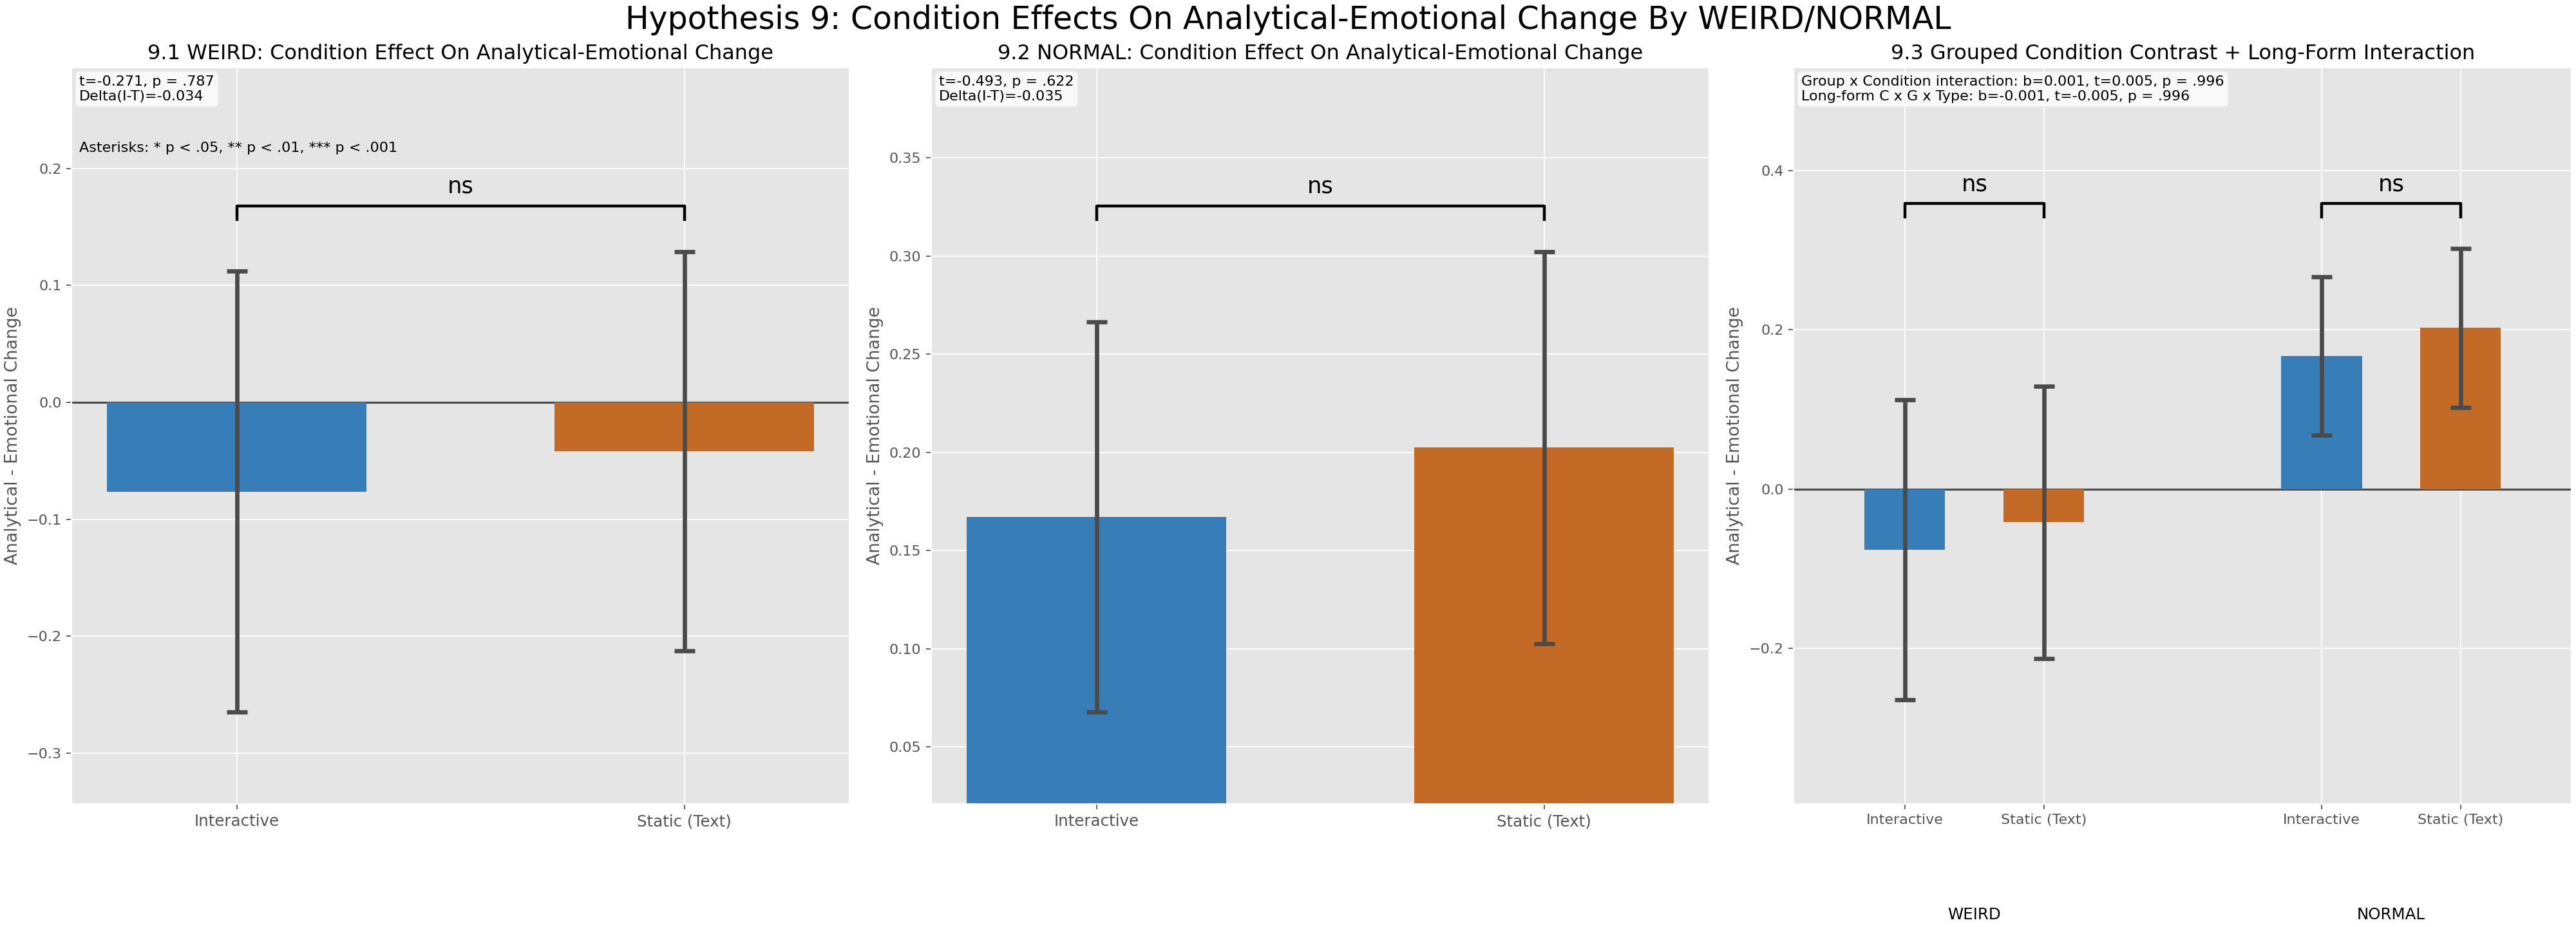

This figure's Python source:
from __future__ import annotations

from pathlib import Path

import matplotlib.pyplot as plt
import numpy as np
import pandas as pd
from scipy import stats
from scipy.stats import t, ttest_ind


REPO_ROOT = Path(__file__).resolve().parents[2]
DATA_PATH = REPO_ROOT / "data" / "Metrics.csv"
OUTPUT_DIR = Path(__file__).resolve().parent
PLOT_OUTPUT_PATH = OUTPUT_DIR / "hypothesis9.png"
REPORT_OUTPUT_PATH = OUTPUT_DIR / "hypothesis9.txt"
ALPHA = 0.05

CONDITION_ORDER = ["Interactive", "Text"]
CONDITION_LABELS = {
    "Interactive": "Interactive",
    "Text": "Static (Text)",
}
CONDITION_COLORS = {
    "Interactive": "#377eb8",
    "Text": "#c26a26",
}
GROUP_ORDER = ["WEIRD", "NORMAL"]

WESTERN_COUNTRIES = {
    "United States",
    "United Kingdom",
    "Canada",
    "Australia",
    "New Zealand",
    "Ireland",
    "Germany",
    "France",
    "Netherlands",
    "Belgium",
    "Switzerland",
    "Austria",
    "Denmark",
    "Sweden",
    "Norway",
    "Finland",
    "Iceland",
    "Luxembourg",
    "Italy",
    "Spain",
    "Portugal",
}


def significance_stars(p_value: float) -> str:
    if pd.isna(p_value):
        return ""
    if p_value < 0.001:
        return "***"
    if p_value < 0.01:
        return "**"
    if p_value < 0.05:
        return "*"
    return ""


def significance_label(p_value: float) -> str:
    if pd.isna(p_value):
        return "NA"
    stars = significance_stars(p_value)
    return stars if stars else "ns"


def format_p(p_value: float) -> str:
    if pd.isna(p_value):
        return "NA"
    if p_value < 0.001:
        return "< .001"
    return f"= {p_value:.3f}".replace("0.", ".")


def format_stat(value: float, digits: int = 3) -> str:
    if pd.isna(value):
        return "NA"
    return f"{value:.{digits}f}"


def normalize_condition(series: pd.Series) -> pd.Series:
    return (
        series.astype(str)
        .str.strip()
        .str.lower()
        .map(
            {
                "interactive": "Interactive",
                "text": "Text",
                "static": "Text",
            }
        )
    )


def mean_ci(values: pd.Series, confidence: float = 0.95) -> tuple[float, float, float]:
    clean = values.dropna().astype(float)
    n = len(clean)
    if n == 0:
        return np.nan, np.nan, np.nan

    mean_val = float(clean.mean())
    if n == 1:
        return mean_val, mean_val, mean_val

    sem = float(clean.std(ddof=1) / np.sqrt(n))
    margin = float(t.ppf((1 + confidence) / 2, df=n - 1) * sem)
    return mean_val, mean_val - margin, mean_val + margin


def build_analysis_frame(df: pd.DataFrame) -> pd.DataFrame:
    required = {
        "Condition",
        "Country of residence",
        "Language",
        "Total Analytical Trust",
        "Total Analytical Trust Post",
        "Total Emotional Trust",
        "Total Emotional Trust Post",
    }
    missing = sorted(required - set(df.columns))
    if missing:
        raise KeyError(f"Missing required columns: {missing}")

    work = df.copy()
    work["Condition"] = normalize_condition(work["Condition"])
    work = work[work["Condition"].isin(CONDITION_ORDER)].copy()

    language = work["Language"].astype(str).str.strip().str.lower()
    residence = work["Country of residence"].astype(str).str.strip()
    work["Group"] = np.where(
        residence.isin(WESTERN_COUNTRIES) & language.str.startswith("english"),
        "WEIRD",
        "NORMAL",
    )

    work["analytical_change"] = (
        (work["Total Analytical Trust Post"] - work["Total Analytical Trust"]) / 10.0
    )
    work["emotional_change"] = (
        (work["Total Emotional Trust Post"] - work["Total Emotional Trust"]) / 9.0
    )
    work["analytical_minus_emotional_change"] = work["analytical_change"] - work["emotional_change"]

    work["condition_bin"] = (work["Condition"] == "Interactive").astype(float)
    work["group_bin"] = (work["Group"] == "WEIRD").astype(float)

    return work


def condition_welch_test(data: pd.DataFrame, group: str) -> dict[str, float | str]:
    subset = data[data["Group"] == group].copy()

    interactive_vals = (
        subset.loc[subset["Condition"] == "Interactive", "analytical_minus_emotional_change"]
        .dropna()
        .astype(float)
    )
    text_vals = (
        subset.loc[subset["Condition"] == "Text", "analytical_minus_emotional_change"]
        .dropna()
        .astype(float)
    )

    i_mean, i_low, i_high = mean_ci(interactive_vals)
    t_mean, t_low, t_high = mean_ci(text_vals)

    if len(interactive_vals) < 2 or len(text_vals) < 2:
        t_stat = np.nan
        p_value = np.nan
    else:
        t_stat, p_value = ttest_ind(interactive_vals, text_vals, equal_var=False, nan_policy="omit")

    return {
        "group": group,
        "n_group": float(len(subset)),
        "n_interactive": float(len(interactive_vals)),
        "n_text": float(len(text_vals)),
        "mean_interactive": i_mean,
        "mean_text": t_mean,
        "ci_low_interactive": i_low,
        "ci_high_interactive": i_high,
        "ci_low_text": t_low,
        "ci_high_text": t_high,
        "t": float(t_stat) if pd.notna(t_stat) else np.nan,
        "p": float(p_value) if pd.notna(p_value) else np.nan,
        "delta_interactive_minus_text": i_mean - t_mean,
    }


def interaction_effect(data: pd.DataFrame) -> dict[str, float]:
    fit_df = data[["analytical_minus_emotional_change", "condition_bin", "group_bin"]].dropna().copy()

    y = fit_df["analytical_minus_emotional_change"].to_numpy(dtype=float)
    condition = fit_df["condition_bin"].to_numpy(dtype=float)
    group = fit_df["group_bin"].to_numpy(dtype=float)
    interaction = condition * group

    X = np.column_stack([np.ones(len(fit_df)), condition, group, interaction])
    beta, _, _, _ = np.linalg.lstsq(X, y, rcond=None)
    residuals = y - X @ beta

    n, p = X.shape
    dof = n - p
    if dof <= 0:
        return {"coef": np.nan, "t": np.nan, "df": np.nan, "p": np.nan}

    rss = float(np.sum(residuals**2))
    sigma2 = rss / dof
    cov = sigma2 * np.linalg.inv(X.T @ X)
    se = np.sqrt(np.diag(cov))

    coef = float(beta[3])
    t_stat = coef / float(se[3]) if not np.isclose(float(se[3]), 0.0) else np.nan
    p_value = 2 * (1 - stats.t.cdf(abs(t_stat), dof)) if pd.notna(t_stat) else np.nan

    return {
        "coef": coef,
        "t": float(t_stat),
        "df": float(dof),
        "p": float(p_value),
    }


def build_long_form_frame(data: pd.DataFrame) -> pd.DataFrame:
    base_cols = ["Condition", "Group", "condition_bin", "group_bin", "analytical_change", "emotional_change"]
    base = data[base_cols].copy().reset_index(drop=True)
    base["participant_id"] = np.arange(len(base), dtype=int)

    analytic = base[["participant_id", "Condition", "Group", "condition_bin", "group_bin"]].copy()
    analytic["trust_type"] = "Analytical"
    analytic["trust_type_bin"] = 0.0
    analytic["change_score"] = base["analytical_change"].astype(float)

    emotional = base[["participant_id", "Condition", "Group", "condition_bin", "group_bin"]].copy()
    emotional["trust_type"] = "Emotional"
    emotional["trust_type_bin"] = 1.0
    emotional["change_score"] = base["emotional_change"].astype(float)

    long_df = pd.concat([analytic, emotional], ignore_index=True)
    return long_df.dropna(subset=["change_score", "condition_bin", "group_bin", "trust_type_bin"]).copy()


def long_form_three_way_effect(data: pd.DataFrame) -> dict[str, float]:
    fit_df = build_long_form_frame(data)
    if fit_df.empty:
        return {
            "coef": np.nan,
            "t": np.nan,
            "df": np.nan,
            "p": np.nan,
            "n_obs": 0.0,
            "n_participants": 0.0,
        }

    y = fit_df["change_score"].to_numpy(dtype=float)
    condition = fit_df["condition_bin"].to_numpy(dtype=float)
    group = fit_df["group_bin"].to_numpy(dtype=float)
    trust_type = fit_df["trust_type_bin"].to_numpy(dtype=float)

    c_by_g = condition * group
    c_by_t = condition * trust_type
    g_by_t = group * trust_type
    c_by_g_by_t = condition * group * trust_type

    X = np.column_stack(
        [
            np.ones(len(fit_df)),
            condition,
            group,
            trust_type,
            c_by_g,
            c_by_t,
            g_by_t,
            c_by_g_by_t,
        ]
    )
    beta, _, _, _ = np.linalg.lstsq(X, y, rcond=None)
    residuals = y - X @ beta

    n, p = X.shape
    dof = n - p
    if dof <= 0:
        return {
            "coef": np.nan,
            "t": np.nan,
            "df": np.nan,
            "p": np.nan,
            "n_obs": float(n),
            "n_participants": float(fit_df["participant_id"].nunique()),
        }

    rss = float(np.sum(residuals**2))
    sigma2 = rss / dof
    cov = sigma2 * np.linalg.pinv(X.T @ X)
    se = np.sqrt(np.diag(cov))

    coef = float(beta[7])
    t_stat = coef / float(se[7]) if not np.isclose(float(se[7]), 0.0) else np.nan
    p_value = 2 * (1 - stats.t.cdf(abs(t_stat), dof)) if pd.notna(t_stat) else np.nan

    return {
        "coef": coef,
        "t": float(t_stat),
        "df": float(dof),
        "p": float(p_value),
        "n_obs": float(n),
        "n_participants": float(fit_df["participant_id"].nunique()),
    }


def add_pair_bracket(
    ax: plt.Axes,
    x1: float,
    x2: float,
    y: float,
    label: str,
    y_step: float,
) -> None:
    ax.plot([x1, x1, x2, x2], [y - y_step, y, y, y - y_step], color="black", lw=2.0, zorder=4)
    ax.text((x1 + x2) / 2, y + 0.6 * y_step, label, ha="center", va="bottom", fontsize=16)


def draw_single_group_condition_subplot(
    ax: plt.Axes,
    test_result: dict[str, float | str],
    title: str,
) -> None:
    x = np.array([0.0, 1.0], dtype=float)
    means = np.array([test_result["mean_interactive"], test_result["mean_text"]], dtype=float)
    lows = np.array([test_result["ci_low_interactive"], test_result["ci_low_text"]], dtype=float)
    highs = np.array([test_result["ci_high_interactive"], test_result["ci_high_text"]], dtype=float)

    ax.bar(
        x,
        means,
        width=0.58,
        color=[CONDITION_COLORS[c] for c in CONDITION_ORDER],
        edgecolor="none",
        zorder=2,
    )
    ax.errorbar(
        x,
        means,
        yerr=[means - lows, highs - means],
        fmt="none",
        ecolor="#4a4a4a",
        elinewidth=3.0,
        capsize=7,
        capthick=3.0,
        zorder=3,
    )

    finite_lows = lows[np.isfinite(lows)]
    finite_highs = highs[np.isfinite(highs)]
    if finite_lows.size == 0 or finite_highs.size == 0:
        finite_means = means[np.isfinite(means)]
        if finite_means.size == 0:
            y_min, y_max = -0.1, 0.1
        else:
            y_min = float(np.nanmin(finite_means)) - 0.1
            y_max = float(np.nanmax(finite_means)) + 0.1
    else:
        y_min = float(np.nanmin(finite_lows))
        y_max = float(np.nanmax(finite_highs))

    y_span = max(y_max - y_min, 0.2)
    add_pair_bracket(
        ax,
        x[0],
        x[1],
        y_max + 0.10 * y_span,
        significance_label(float(test_result["p"])),
        0.03 * y_span,
    )

    summary = (
        f"t={format_stat(float(test_result['t']))}, p {format_p(float(test_result['p']))}\n"
        f"Delta(I-T)={format_stat(float(test_result['delta_interactive_minus_text']))}"
    )
    ax.text(
        0.01,
        0.99,
        summary,
        transform=ax.transAxes,
        ha="left",
        va="top",
        fontsize=10,
        bbox={"boxstyle": "round,pad=0.25", "facecolor": "white", "alpha": 0.78, "edgecolor": "none"},
    )

    ax.axhline(0, color="#4a4a4a", linewidth=1.4, zorder=1)
    ax.set_xticks(x)
    ax.set_xticklabels([CONDITION_LABELS[c] for c in CONDITION_ORDER], fontsize=11)
    ax.set_ylabel("Analytical - Emotional Change")
    ax.set_title(title)
    ax.set_ylim(y_min - 0.20 * y_span, y_max + 0.40 * y_span)


def draw_group_split_subplot(
    ax: plt.Axes,
    weird_test: dict[str, float | str],
    normal_test: dict[str, float | str],
    interaction: dict[str, float],
    long_form_model: dict[str, float],
) -> None:
    x = np.array([0.0, 1.0, 3.0, 4.0], dtype=float)
    means = np.array(
        [
            weird_test["mean_interactive"],
            weird_test["mean_text"],
            normal_test["mean_interactive"],
            normal_test["mean_text"],
        ],
        dtype=float,
    )
    lows = np.array(
        [
            weird_test["ci_low_interactive"],
            weird_test["ci_low_text"],
            normal_test["ci_low_interactive"],
            normal_test["ci_low_text"],
        ],
        dtype=float,
    )
    highs = np.array(
        [
            weird_test["ci_high_interactive"],
            weird_test["ci_high_text"],
            normal_test["ci_high_interactive"],
            normal_test["ci_high_text"],
        ],
        dtype=float,
    )

    ax.bar(
        x,
        means,
        width=0.58,
        color=[CONDITION_COLORS["Interactive"], CONDITION_COLORS["Text"]] * 2,
        edgecolor="none",
        zorder=2,
    )
    ax.errorbar(
        x,
        means,
        yerr=[means - lows, highs - means],
        fmt="none",
        ecolor="#4a4a4a",
        elinewidth=3.0,
        capsize=7,
        capthick=3.0,
        zorder=3,
    )

    finite_lows = lows[np.isfinite(lows)]
    finite_highs = highs[np.isfinite(highs)]
    if finite_lows.size == 0 or finite_highs.size == 0:
        finite_means = means[np.isfinite(means)]
        if finite_means.size == 0:
            y_min, y_max = -0.1, 0.1
        else:
            y_min = float(np.nanmin(finite_means)) - 0.1
            y_max = float(np.nanmax(finite_means)) + 0.1
    else:
        y_min = float(np.nanmin(finite_lows))
        y_max = float(np.nanmax(finite_highs))

    y_span = max(y_max - y_min, 0.2)
    bracket_y = y_max + 0.10 * y_span
    step = 0.03 * y_span

    add_pair_bracket(ax, x[0], x[1], bracket_y, significance_label(float(weird_test["p"])), step)
    add_pair_bracket(ax, x[2], x[3], bracket_y, significance_label(float(normal_test["p"])), step)

    summary = (
        f"Group x Condition interaction: b={format_stat(interaction['coef'])}, "
        f"t={format_stat(interaction['t'])}, p {format_p(interaction['p'])}\n"
        f"Long-form C x G x Type: b={format_stat(long_form_model['coef'])}, "
        f"t={format_stat(long_form_model['t'])}, p {format_p(long_form_model['p'])}"
    )
    ax.text(
        0.01,
        0.99,
        summary,
        transform=ax.transAxes,
        ha="left",
        va="top",
        fontsize=10,
        bbox={"boxstyle": "round,pad=0.25", "facecolor": "white", "alpha": 0.78, "edgecolor": "none"},
    )

    ax.axhline(0, color="#4a4a4a", linewidth=1.4, zorder=1)
    ax.set_xlim(-0.8, 4.8)
    ax.set_xticks(x)
    ax.set_xticklabels(
        [
            CONDITION_LABELS["Interactive"],
            CONDITION_LABELS["Text"],
            CONDITION_LABELS["Interactive"],
            CONDITION_LABELS["Text"],
        ],
        fontsize=10,
    )
    ax.text(0.5, -0.14, "WEIRD", transform=ax.get_xaxis_transform(), ha="center", va="top", fontsize=11)
    ax.text(3.5, -0.14, "NORMAL", transform=ax.get_xaxis_transform(), ha="center", va="top", fontsize=11)
    ax.set_ylabel("Analytical - Emotional Change")
    ax.set_title("9.3 Grouped Condition Contrast + Long-Form Interaction")
    ax.set_ylim(y_min - 0.23 * y_span, y_max + 0.40 * y_span)


def report_group_line(test_result: dict[str, float | str]) -> str:
    return (
        f"- {test_result['group']}: "
        f"$n_{{Interactive}}={int(float(test_result['n_interactive']))}$, "
        f"$n_{{Text}}={int(float(test_result['n_text']))}$, "
        f"$M_{{Interactive}}={float(test_result['mean_interactive']):.3f}$, "
        f"$M_{{Text}}={float(test_result['mean_text']):.3f}$, "
        f"$t={format_stat(float(test_result['t']))}$, "
        f"$p {format_p(float(test_result['p']))}$, "
        f"$\\Delta(M_I-M_T)={float(test_result['delta_interactive_minus_text']):.3f}$."
    )


def write_report(
    weird_test: dict[str, float | str],
    normal_test: dict[str, float | str],
    interaction: dict[str, float],
    long_form_model: dict[str, float],
) -> str:
    lines: list[str] = []

    lines.append("\\subsubsection{Hypothesis 9 Results}")
    lines.append(
        "Hypothesis 9 tested whether the condition effect on trust-change magnitude depends on the interaction between WEIRD vs NORMAL grouping and trust type (analytical vs emotional), operationalized as analytical-minus-emotional change."
    )
    lines.append("")

    lines.append("9.1 Condition effect on analytical-minus-emotional change within WEIRD participants:")
    lines.append(report_group_line(weird_test))
    if pd.notna(float(weird_test["p"])) and float(weird_test["p"]) < ALPHA:
        lines.append("Interpretation: significant condition effect within WEIRD participants.")
    else:
        lines.append("Interpretation: no significant condition effect within WEIRD participants.")

    lines.append("")
    lines.append("9.2 Condition effect on analytical-minus-emotional change within NORMAL participants:")
    lines.append(report_group_line(normal_test))
    if pd.notna(float(normal_test["p"])) and float(normal_test["p"]) < ALPHA:
        lines.append("Interpretation: significant condition effect within NORMAL participants.")
    else:
        lines.append("Interpretation: no significant condition effect within NORMAL participants.")

    lines.append("")
    lines.append("9.3 Group x Condition interaction on analytical-minus-emotional change:")
    lines.append(
        "Interaction estimate: "
        f"$b={format_stat(interaction['coef'])}$, "
        f"$t({int(interaction['df'])})={format_stat(interaction['t'])}$, "
        f"$p {format_p(interaction['p'])}$."
    )
    if pd.notna(interaction["p"]) and interaction["p"] < ALPHA:
        lines.append("Interpretation: the condition effect differs significantly between WEIRD and NORMAL participants.")
    else:
        lines.append("Interpretation: no significant evidence that the condition effect differs between WEIRD and NORMAL participants.")

    lines.append("")
    lines.append("9.4 Long-form Condition x Group x Trust-Type model on trust change:")
    lines.append(
        "Three-way interaction estimate (Condition x Group x Trust Type): "
        f"$b={format_stat(long_form_model['coef'])}$, "
        f"$t({int(long_form_model['df'])})={format_stat(long_form_model['t'])}$, "
        f"$p {format_p(long_form_model['p'])}$, "
        f"$n_{{obs}}={int(long_form_model['n_obs'])}$, "
        f"$n_{{participants}}={int(long_form_model['n_participants'])}$.")
    if pd.notna(long_form_model["p"]) and long_form_model["p"] < ALPHA:
        lines.append("Interpretation: significant three-way interaction, indicating condition effects differ by both group and trust type.")
    else:
        lines.append("Interpretation: no significant three-way interaction in the long-form model.")

    lines.append("Asterisk key: * p < .05, ** p < .01, *** p < .001.")
    return "\n".join(lines) + "\n"


def main() -> None:
    data = pd.read_csv(DATA_PATH)
    analysis = build_analysis_frame(data)

    weird_test = condition_welch_test(analysis, "WEIRD")
    normal_test = condition_welch_test(analysis, "NORMAL")
    interaction = interaction_effect(analysis)
    long_form_model = long_form_three_way_effect(analysis)

    plt.style.use("ggplot")
    fig, axes = plt.subplots(1, 3, figsize=(25, 9), constrained_layout=True)

    draw_single_group_condition_subplot(
        axes[0],
        weird_test,
        title="9.1 WEIRD: Condition Effect On Analytical-Emotional Change",
    )
    draw_single_group_condition_subplot(
        axes[1],
        normal_test,
        title="9.2 NORMAL: Condition Effect On Analytical-Emotional Change",
    )
    draw_group_split_subplot(axes[2], weird_test, normal_test, interaction, long_form_model)

    axes[0].text(
        0.01,
        0.90,
        "Asterisks: * p < .05, ** p < .01, *** p < .001",
        transform=axes[0].transAxes,
        ha="left",
        va="top",
        fontsize=10,
        color="black",
    )

    fig.suptitle("Hypothesis 9: Condition Effects On Analytical-Emotional Change By WEIRD/NORMAL", fontsize=22)
    fig.savefig(PLOT_OUTPUT_PATH, dpi=160)
    plt.close(fig)

    report_text = write_report(
        weird_test=weird_test,
        normal_test=normal_test,
        interaction=interaction,
        long_form_model=long_form_model,
    )
    REPORT_OUTPUT_PATH.write_text(report_text, encoding="utf-8")

    print("Saved plot:", PLOT_OUTPUT_PATH)
    print("Saved report:", REPORT_OUTPUT_PATH)


if __name__ == "__main__":
    main()
